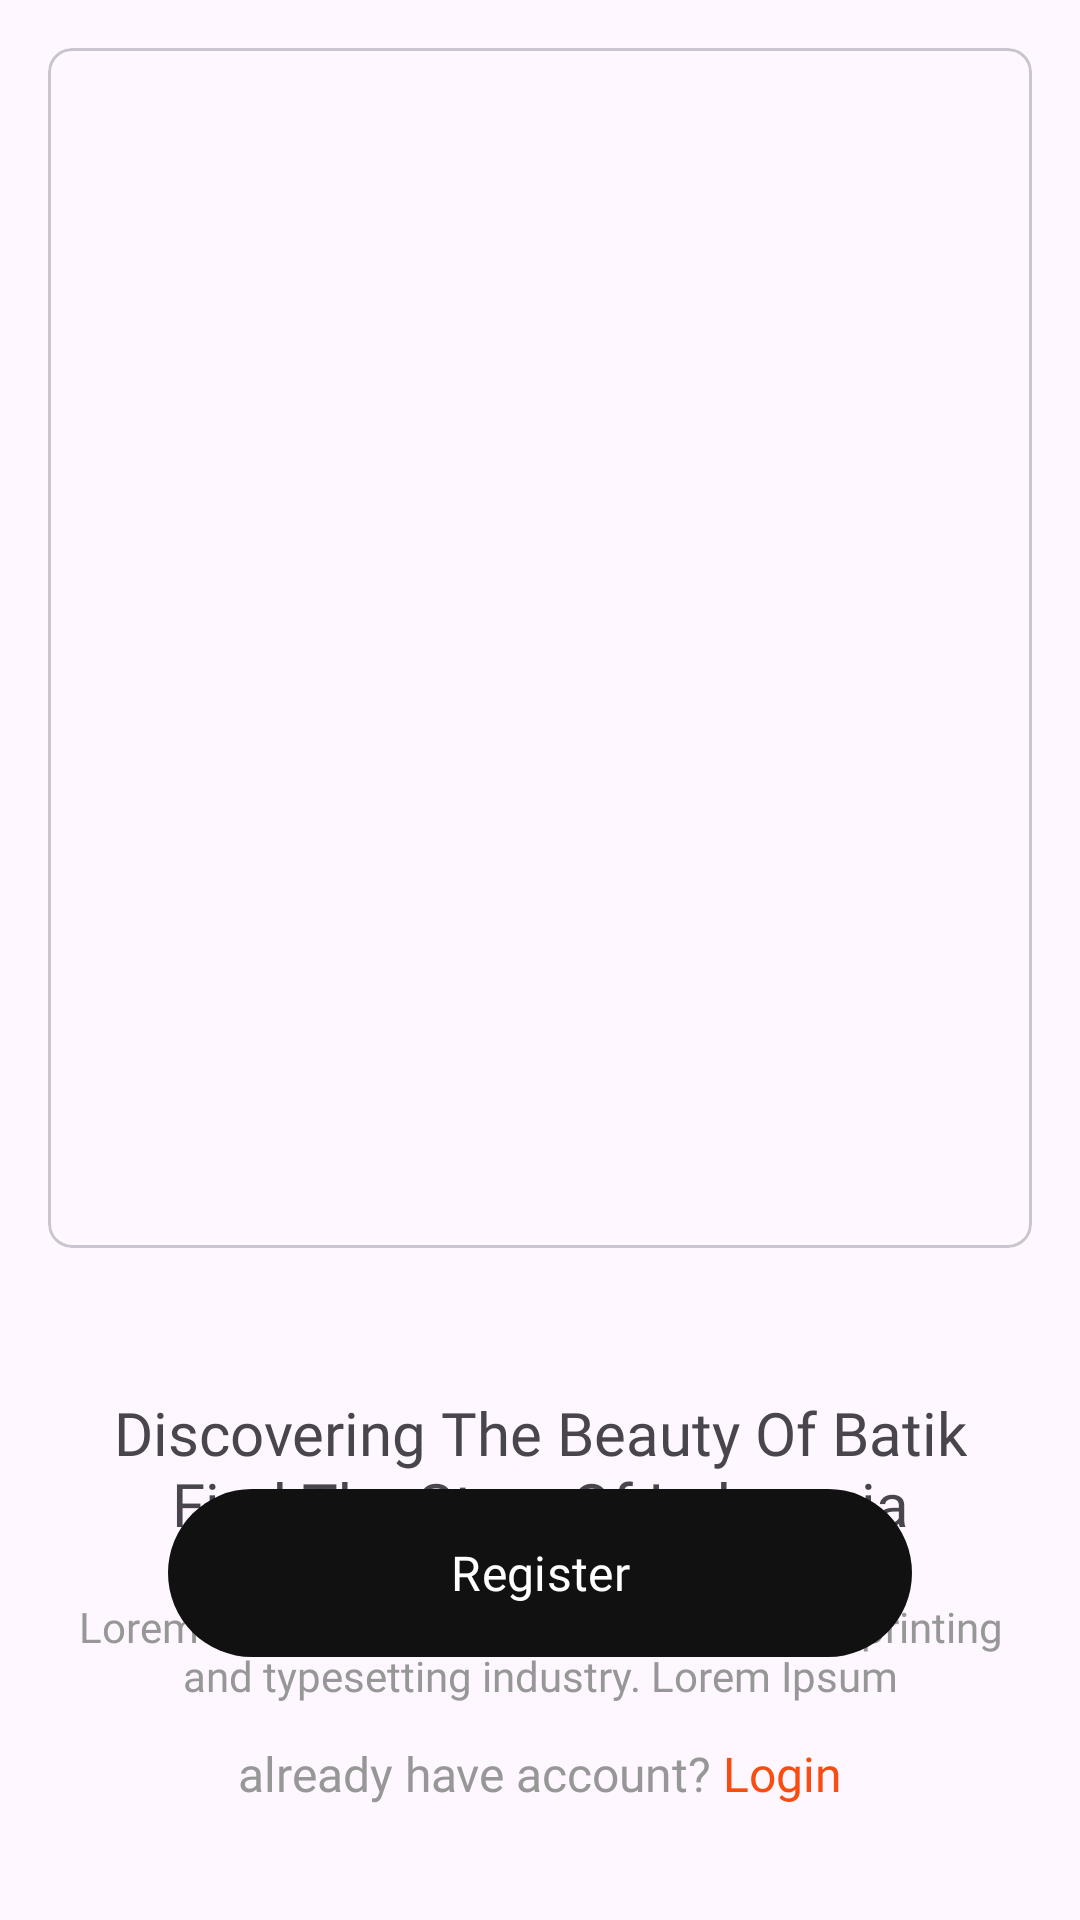

Here is an Android app screen rendered from its layout file. Give the layout XML and the strings, colors and styles it references.
<!-- AndroidManifest.xml: application theme Theme.DiscoverBatik -->
<!-- res/layout/activity_landing.xml -->
<?xml version="1.0" encoding="utf-8"?>
<androidx.constraintlayout.widget.ConstraintLayout xmlns:android="http://schemas.android.com/apk/res/android"
    xmlns:app="http://schemas.android.com/apk/res-auto"
    xmlns:tools="http://schemas.android.com/tools"
    android:layout_width="match_parent"
    android:layout_height="match_parent">

    <com.google.android.material.card.MaterialCardView
        android:id="@+id/iv_landing_background_layout"
        android:layout_width="match_parent"
        android:layout_height="400dp"
        android:layout_marginStart="16dp"
        android:layout_marginTop="16dp"
        android:layout_marginEnd="16dp"
        android:elevation="0dp"
        app:cardCornerRadius="8dp"
        app:layout_constraintEnd_toEndOf="parent"
        app:layout_constraintStart_toStartOf="parent"
        app:layout_constraintTop_toTopOf="parent">

        <ImageView
            android:layout_width="match_parent"
            android:layout_height="match_parent"
            android:scaleType="centerCrop"
            android:src="@drawable/background_landing"
            tools:ignore="ContentDescription" />

    </com.google.android.material.card.MaterialCardView>

    <TextView
        android:id="@+id/textView"
        android:layout_width="wrap_content"
        android:layout_height="wrap_content"
        android:layout_marginTop="48dp"
        android:fontFamily="@font/roboto_bold"
        android:text="@string/heading_landing"
        android:textAlignment="center"
        android:textSize="20sp"
        app:layout_constraintEnd_toEndOf="@+id/iv_landing_background_layout"
        app:layout_constraintStart_toStartOf="@+id/iv_landing_background_layout"
        app:layout_constraintTop_toBottomOf="@+id/iv_landing_background_layout" />

    <TextView
        android:id="@+id/textView2"
        android:layout_width="wrap_content"
        android:layout_height="wrap_content"
        android:layout_marginTop="18dp"
        android:fontFamily="@font/roboto_medium"
        android:text="@string/description_landing"
        android:textAlignment="center"
        android:textColor="@color/grey"
        app:layout_constraintEnd_toEndOf="@+id/textView"
        app:layout_constraintStart_toStartOf="@+id/textView"
        app:layout_constraintTop_toBottomOf="@+id/textView" />

    <LinearLayout
        android:id="@+id/linearLayout"
        android:layout_width="wrap_content"
        android:layout_height="wrap_content"
        android:layout_marginBottom="38dp"
        android:orientation="horizontal"
        app:layout_constraintBottom_toBottomOf="parent"
        app:layout_constraintEnd_toEndOf="parent"
        app:layout_constraintStart_toStartOf="parent">

        <TextView
            android:layout_width="wrap_content"
            android:layout_height="wrap_content"
            android:fontFamily="@font/roboto_medium"
            android:text="@string/already_have_account"
            android:textColor="@color/grey"
            android:textSize="16sp" />

        <TextView
            android:layout_width="wrap_content"
            android:layout_height="wrap_content"
            android:layout_marginStart="4dp"
            android:textSize="16sp"
            android:fontFamily="@font/roboto_bold"
            android:text="@string/login"
            android:textColor="@color/orange" />


    </LinearLayout>

    <com.google.android.material.button.MaterialButton
        android:id="@+id/btn_register"
        android:layout_width="0dp"
        android:layout_height="64dp"
        android:layout_marginStart="56dp"
        android:layout_marginEnd="56dp"
        android:layout_marginBottom="24dp"
        app:layout_constraintBottom_toTopOf="@+id/linearLayout"
        app:layout_constraintEnd_toEndOf="parent"
        app:layout_constraintStart_toStartOf="parent"
        android:text="@string/register"
        android:fontFamily="@font/roboto_bold"
        android:textSize="16sp"
        />

</androidx.constraintlayout.widget.ConstraintLayout>
<!-- resources referenced by this layout -->
<resources>
  <color name="grey">#979797</color>
  <color name="orange">#F94C10</color>
  <string name="already_have_account">already have account?</string>
  <string name="description_landing">Lorem Ipsum is simply dummy text of the printing\nand typesetting industry. Lorem Ipsum</string>
  <string name="heading_landing">Discovering The Beauty Of Batik\nFind The Story Of Indonesia</string>
  <string name="login">Login</string>
  <string name="register">Register</string>
  <style name="Theme.DiscoverBatik" parent="Base.Theme.DiscoverBatik" />
  <style name="Base.Theme.DiscoverBatik" parent="Theme.Material3.DayNight.NoActionBar">
          
          
  
          <item name="colorPrimary">@color/black</item>
          <item name="colorOnPrimary">@color/white</item>
          <item name="colorAccent">@color/orange</item>
  
          <item name="actionMenuTextColor">@color/white</item>
      </style>
  <color name="black">#111111</color>
  <color name="white">#FFFFFFFF</color>
</resources>
